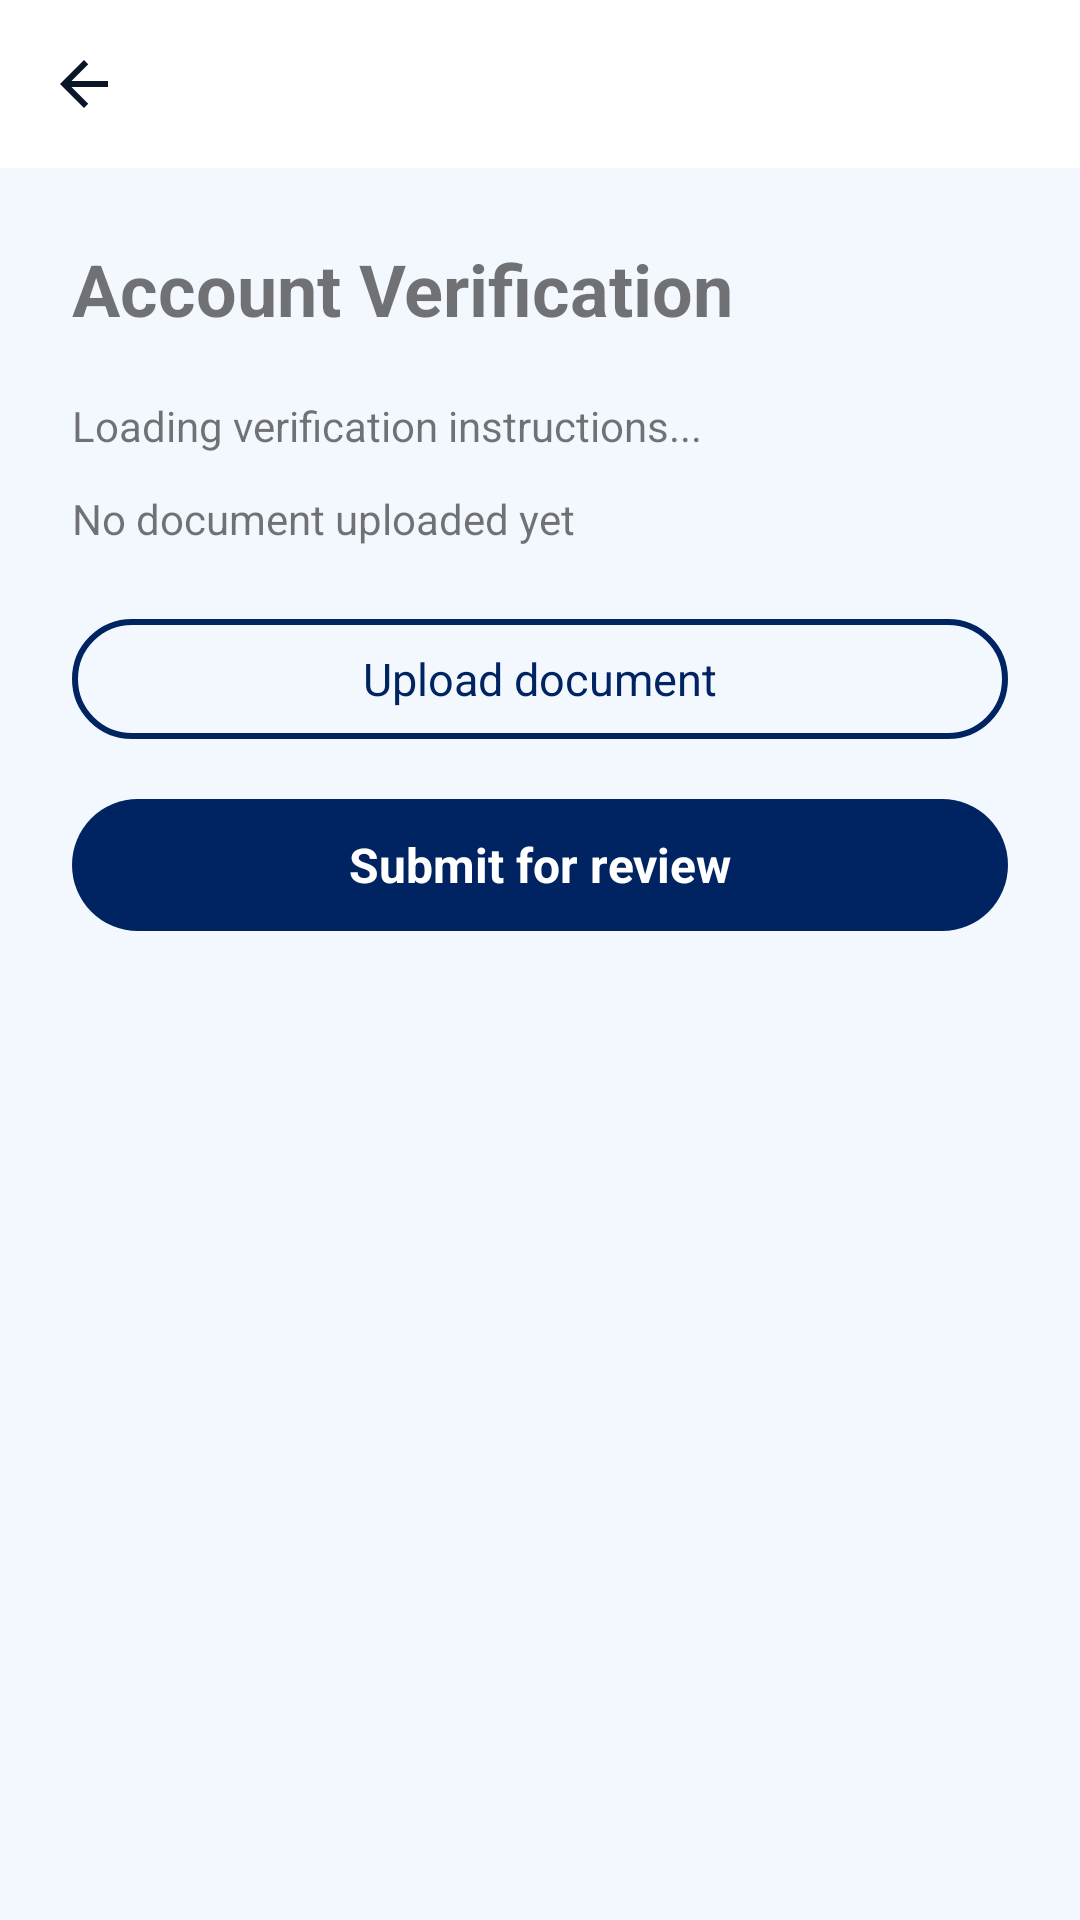

This screen was rendered from an Android layout file. Write that file and the resources it references.
<!-- AndroidManifest.xml: application theme Theme.Nestore_15 -->
<!-- res/layout/verification.xml -->
<?xml version="1.0" encoding="utf-8"?>
<LinearLayout xmlns:android="http://schemas.android.com/apk/res/android"
    xmlns:app="http://schemas.android.com/apk/res-auto"
    android:layout_width="match_parent"
    android:layout_height="match_parent"
    android:background="@color/ghost_white"
    android:orientation="vertical">

    <androidx.appcompat.widget.Toolbar
        android:id="@+id/secondaryToolbar"
        android:layout_width="match_parent"
        android:layout_height="?attr/actionBarSize"
        android:background="@color/white"
        app:navigationIcon="@drawable/ic_back_arrow" />

    <LinearLayout
        android:layout_width="match_parent"
        android:layout_height="wrap_content"
        android:orientation="vertical"
        android:padding="24dp">

        <TextView
            android:layout_width="wrap_content"
            android:layout_height="wrap_content"
            android:text="Account Verification"
            android:textSize="24sp"
            android:textStyle="bold" />

        <TextView
            android:id="@+id/instructionText"
            android:layout_width="match_parent"
            android:layout_height="wrap_content"
            android:layout_marginTop="20dp"
            android:text="Loading verification instructions..." />

        <TextView
            android:id="@+id/uploadStatusText"
            android:layout_width="match_parent"
            android:layout_height="wrap_content"
            android:layout_marginTop="12dp"
            android:text="No document uploaded yet" />

        <com.google.android.material.button.MaterialButton
            android:id="@+id/uploadDocumentBtn"
            style="@style/Widget.Nestore.Button.Outlined"
            android:layout_width="match_parent"
            android:layout_height="wrap_content"
            android:layout_marginTop="20dp"
            android:text="Upload document"
            android:textAllCaps="false" />

        <com.google.android.material.button.MaterialButton
            android:id="@+id/submitVerificationBtn"
            style="@style/Widget.Nestore.Button.Primary"
            android:layout_width="match_parent"
            android:layout_height="wrap_content"
            android:layout_marginTop="12dp"
            android:text="Submit for review"
            android:textAllCaps="false" />

    </LinearLayout>
</LinearLayout>
<!-- resources referenced by this layout -->
<resources>
  <color name="ghost_white">#F3F7FE</color>
  <color name="white">#FFFFFF</color>
  <!-- drawable ic_back_arrow (drawable) -->
  <?xml version="1.0" encoding="utf-8"?>
  <vector xmlns:android="http://schemas.android.com/apk/res/android"
      android:width="24dp"
      android:height="24dp"
      android:viewportWidth="24"
      android:viewportHeight="24">
      <path
          android:fillColor="@color/midnight_navy"
          android:pathData="M20,11H7.83l5.59,-5.59L12,4l-8,8 8,8 1.41,-1.41L7.83,13H20v-2z" />
  </vector>
  <style name="Widget.Nestore.Button.Outlined" parent="Widget.Material3.Button.OutlinedButton">
          <item name="android:minHeight">48dp</item>
          <item name="android:paddingStart">20dp</item>
          <item name="android:paddingEnd">20dp</item>
          <item name="android:textAllCaps">false</item>
          <item name="android:textSize">15sp</item>
          <item name="android:textColor">@color/royal_blue</item>
          <item name="strokeColor">@color/royal_blue</item>
          <item name="strokeWidth">2dp</item>
          <item name="cornerRadius">28dp</item>
      </style>
  <style name="Widget.Nestore.Button.Primary" parent="Widget.Material3.Button">
          <item name="android:minHeight">52dp</item>
          <item name="android:paddingStart">24dp</item>
          <item name="android:paddingEnd">24dp</item>
          <item name="android:textAllCaps">false</item>
          <item name="android:textSize">16sp</item>
          <item name="android:textStyle">bold</item>
          <item name="android:textColor">@color/white</item>
          <item name="backgroundTint">@color/royal_blue</item>
          <item name="cornerRadius">28dp</item>
          <item name="elevation">2dp</item>
      </style>
  <style name="Theme.Nestore_15" parent="Theme.MaterialComponents.Light.NoActionBar">
          <item name="colorPrimary">@color/brand_primary_dark</item>
          <item name="colorPrimaryDark">@color/brand_primary_dark</item>
          <item name="colorAccent">@color/brand_orange</item>
          <item name="android:colorBackground">@color/ghost_white</item>
          <item name="android:statusBarColor">@color/brand_primary_dark</item>
          <item name="android:navigationBarColor">@color/ghost_white</item>
  
          <item name="android:windowBackground">@color/ghost_white</item>
  
          <item name="android:windowLightStatusBar" tools:targetApi="m">false</item>
          <item name="android:textColorPrimary">@color/midnight_navy</item>
          <item name="android:textColorSecondary">@color/deep_royal_text</item>
      </style>
  <color name="midnight_navy">#0A1628</color>
  <color name="royal_blue">#002462</color>
  <color name="brand_primary_dark">#002462</color>
  <color name="brand_orange">#F17100</color>
  <color name="deep_royal_text">#1C2E6B</color>
</resources>
